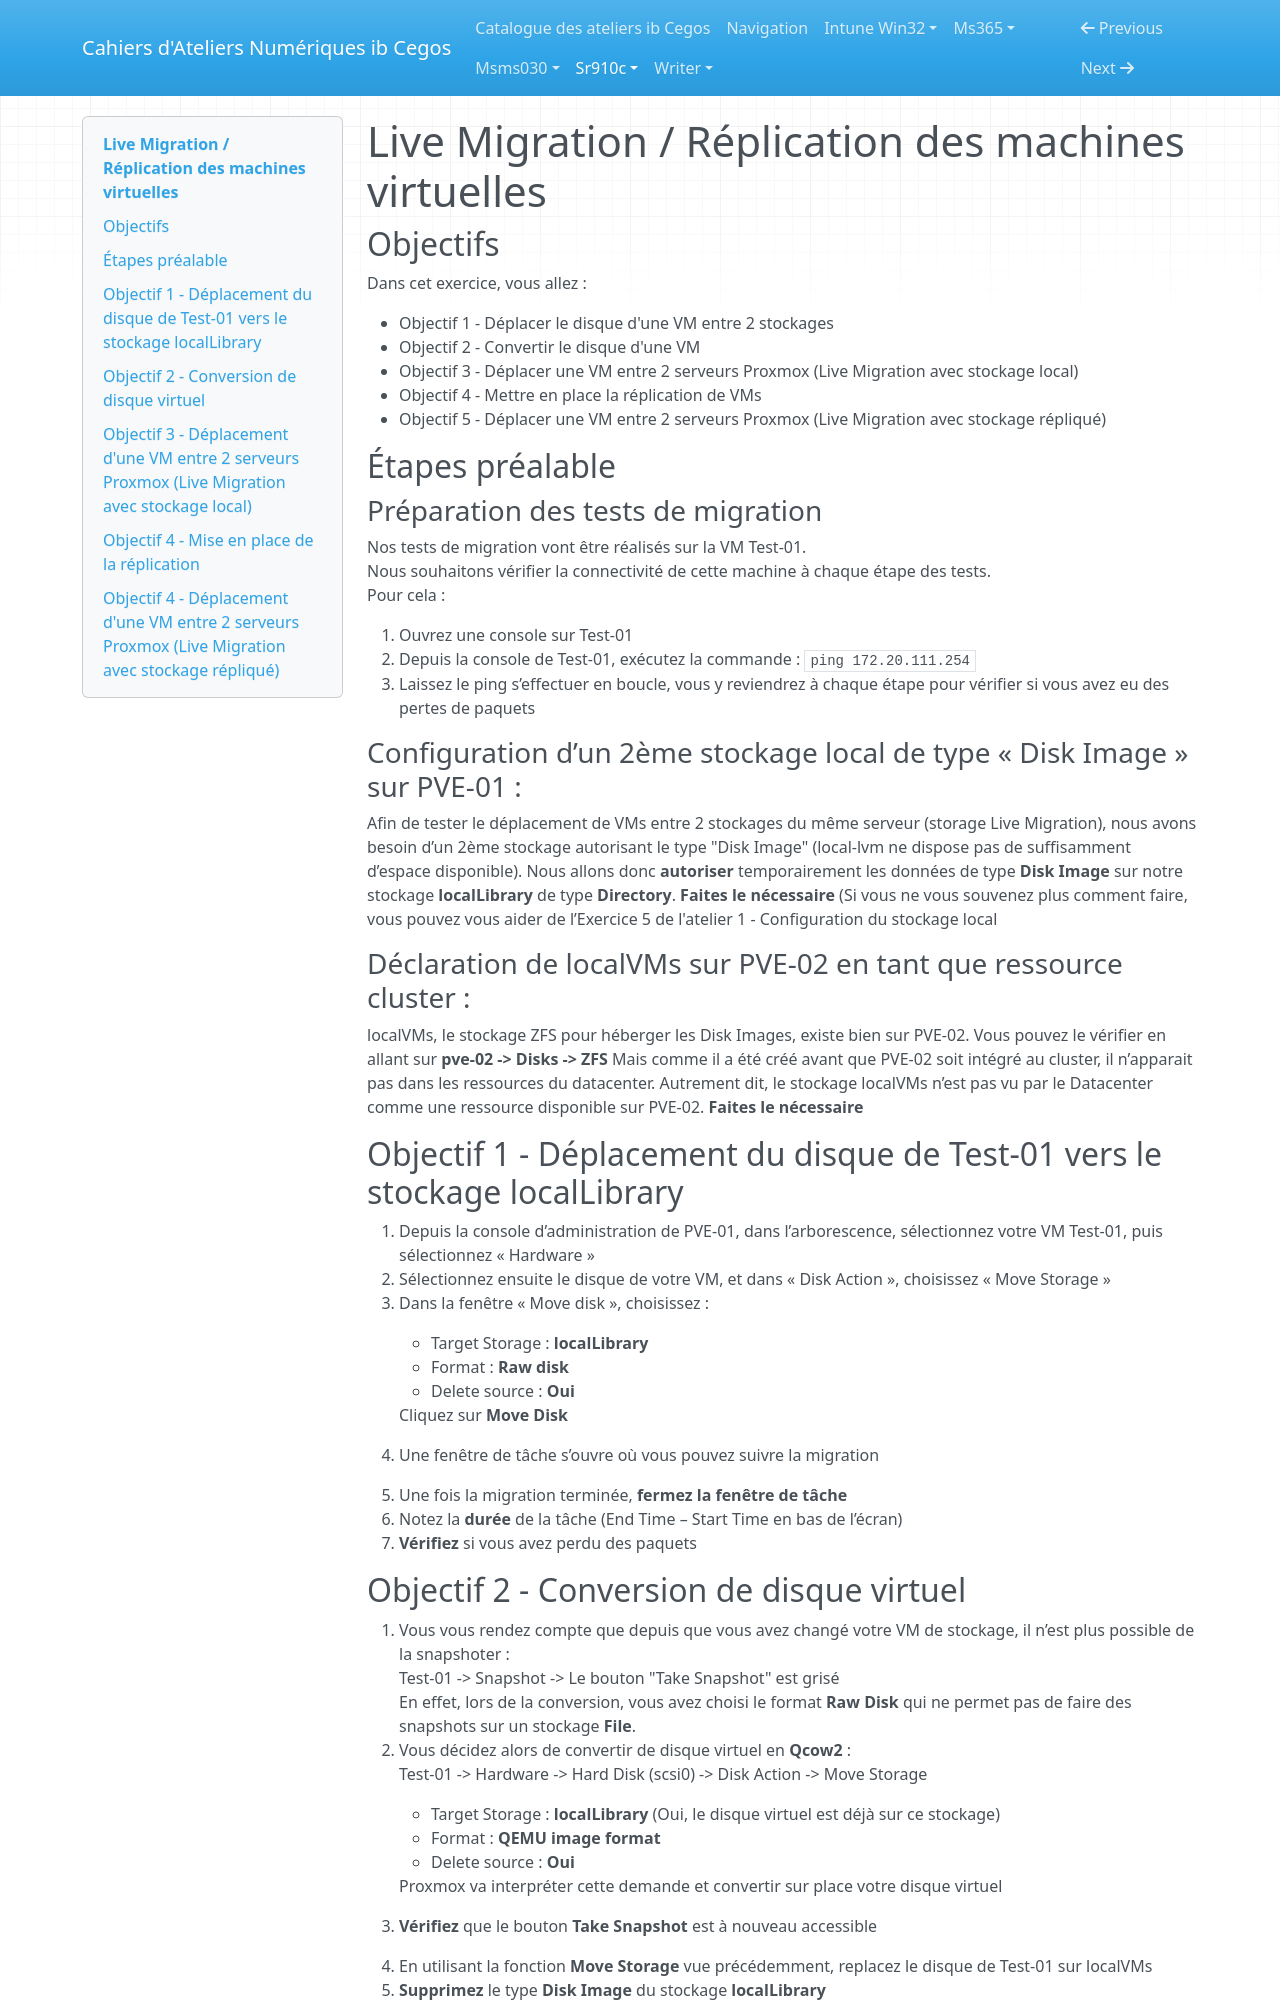

repository: Ib-Cegos/labs · page: sr910c/a2e2/index.html · generator: mkdocs

---
Duree: 20
---

# Live Migration / Réplication des machines virtuelles

## Objectifs

Dans cet exercice, vous allez :

- Objectif 1 - Déplacer le disque d'une VM entre 2 stockages
- Objectif 2 - Convertir le disque d'une VM
- Objectif 3 - Déplacer une VM entre 2 serveurs Proxmox (Live Migration avec stockage local)
- Objectif 4 - Mettre en place la réplication de VMs
- Objectif 5 - Déplacer une VM entre 2 serveurs Proxmox (Live Migration avec stockage répliqué)

## Étapes préalable
